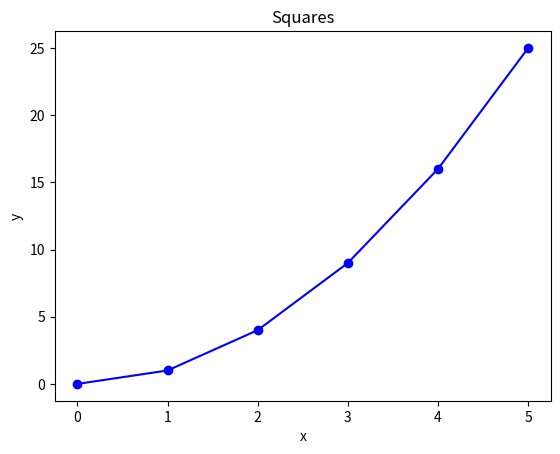
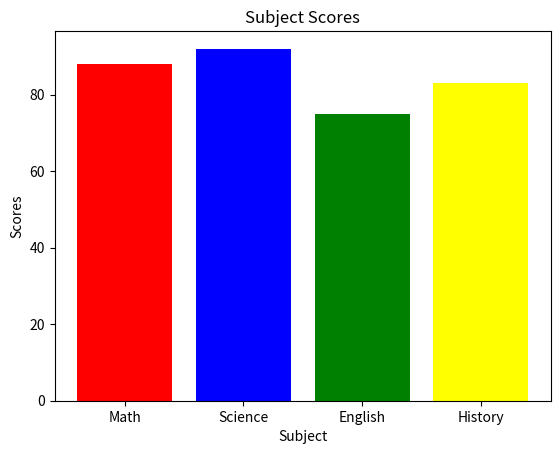
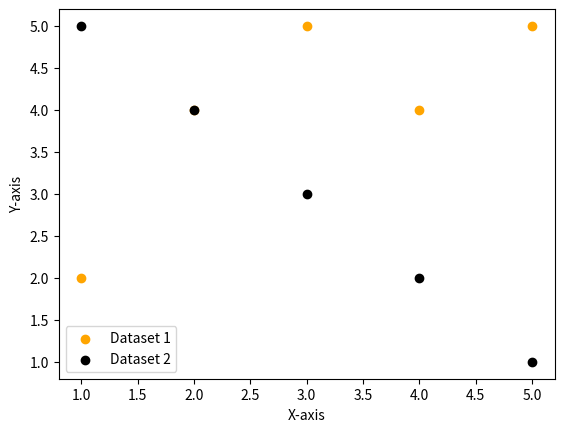
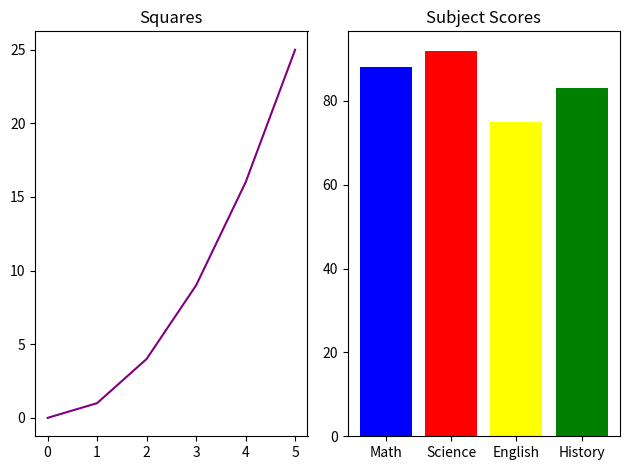
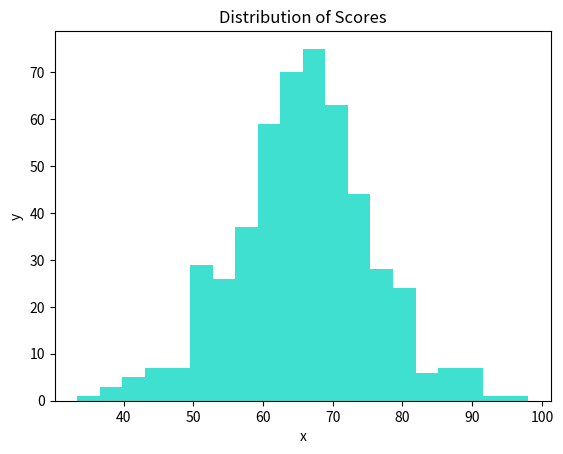
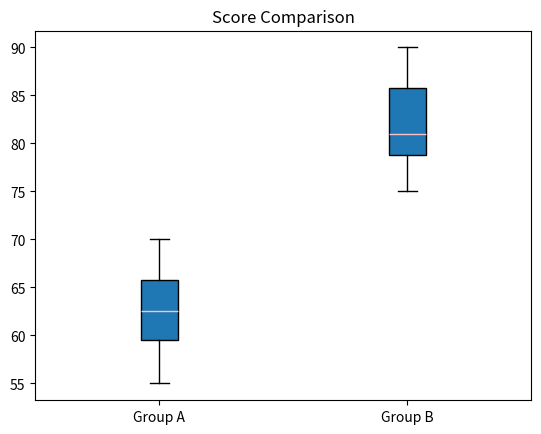
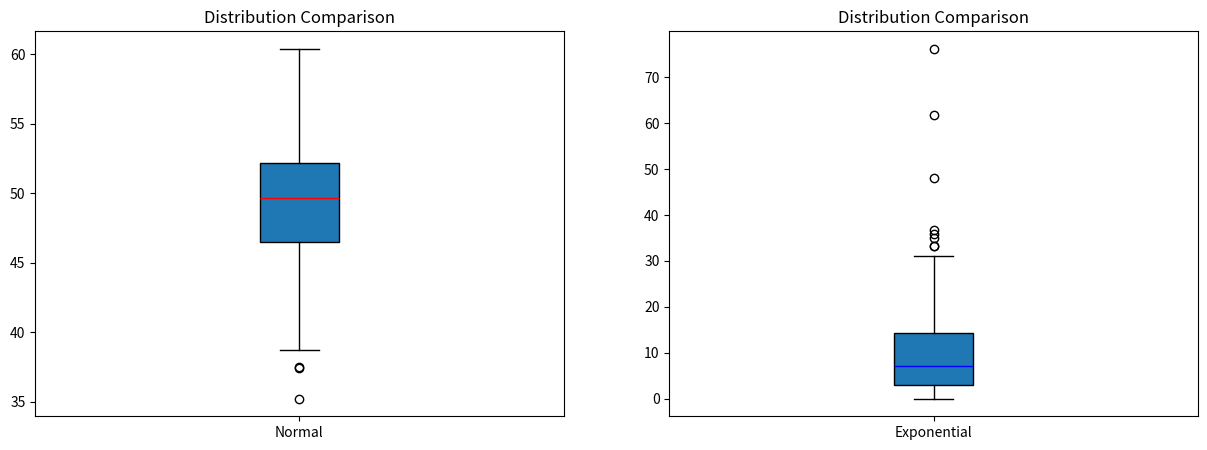
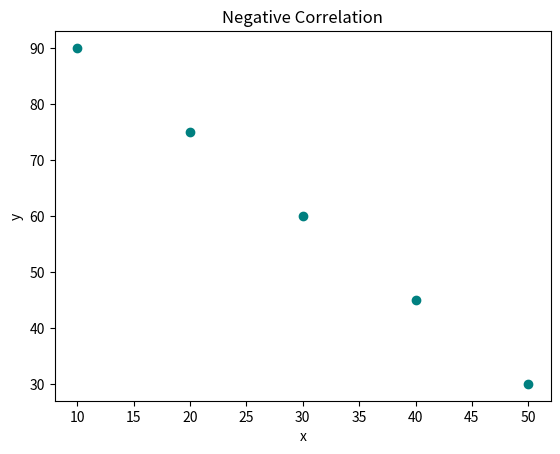
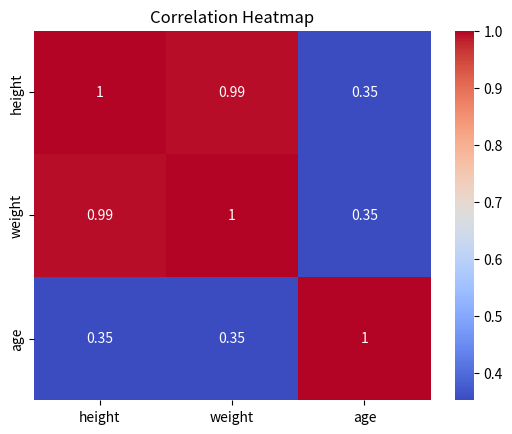

The script that saved these images, in order:
import pandas as pd
import numpy as np
import matplotlib.pyplot as plt

from scipy.stats import ttest_ind, ttest_rel, kstest, pearsonr
from scipy import stats
import seaborn as sns

# Pandas 01
data = {
    "name": ["Alice","Bob","Carol","David","Eve"],
    "grade": [85,72,90,68,95],
    "city": ["Boston","Austin","Boston","Denver","Austin"],
    "passed": [True, True, True, False, True]
}

df = pd.DataFrame(data)
print(f"Pandas Q1:")
print(f"First three rows: {df.head(3)}")
print(f"Shape:{df.shape}")
print(f"Column data types: {df.dtypes}")

# Pandas 02
df1 = df.copy()
df1 = df1[(df1['grade'] > 80) & (df1['passed']==True)]
print(f"\nPandas Q2:\n {df1}")

# Pandas 03
df2 = df.copy()
df2["grade_curved"] = df["grade"] + 5
print(f"\nPandas Q3:\n {df2}")

# Pandas 04
df2["name_upper"] = df2["name"].str.upper()
print(f"\nPandas Q4:")
print(df2[["name","name_upper"]])

# Pandas 05
df2 = df2.groupby("city")["grade"].mean()
print(f"\nPandas Q5:")
print(df2)

# Pandas 06
df2 = df.copy()
df2["city"] = df2["city"].replace({"Austin":"Houston"})
print(f"\nPandas Q6:")
print(df2[["name","city"]])

# Pandas 07
df = df.sort_values(by="grade",ascending=False)
print(f"\nPandas Q7:\n {df.head(3)}")

#_____________________________________________________________________________
# Numpy 01
np_1d = np.array([10, 20, 30, 40, 50])
print(f"\nNumpy Q1:")
print(f"Shape:{np_1d.shape}")
print(f"Dtype: {np_1d.dtype}")
print(f"Ndim: {np_1d.ndim}")

# Numpy 02
arr = np.array([[1,2,3],[4,5,6],[7,8,9]])
print(f"\nNumpy Q2:")
print(f"Shape:{arr.shape}")
print(f"Size: {arr.size}")

# Numpy 03
arr = arr[0:2,0:2] #start:end:step or sss (start:stop:step) --> [row:row,col:col]
print(f"\nNumpy Q3:\n {arr}")

# Numpy 04
arr1 = np.zeros((3,4))
arr2 = np.zeros((2,5))
print(f"\nNumpy Q4:")
print(f"3x4:\n {arr1} \n2x5:\n {arr2}")

# Numpy 05
aran = np.arange(0,50,5)
print(f"\nNumpy Q5:\n")
print(f"Array:\n {aran}")
print(f"Shape: {aran.shape}")
print(f"Mean: {aran.mean()}")
print(f"Sum: {aran.sum()}")
print(f"Standard Deviation: {aran.std()}")

# Numpy 06
ran_val = np.random.normal(0,1,200)
print(f"\nNumpy Q6:")
print(f"Mean: {ran_val.mean()}")
print(f"Standard Deviation: {ran_val.std()}")

#_____________________________________________________________________________

# Matplotlib 01
x = [0,1,2,3,4,5]
y = [0,1,4,9,16,25]
plt.plot(x,y,color="Blue",marker='o',linestyle='-')
plt.title('Squares')
plt.xlabel('x')
plt.ylabel('y')
plt.show()

# Matplotlib 02
subjects = ["Math","Science","English","History"]
scores = [88,92,75,83]
plt.bar(subjects,scores,color=["Red","Blue","Green","Yellow"])
plt.title("Subject Scores")
plt.xlabel("Subject")
plt.ylabel("Scores")
plt.show()

# Matplotlib 03
x1, y1 = [1,2,3,4,5],[2,4,5,4,5]
x2, y2 = [1,2,3,4,5],[5,4,3,2,1]

fig, ax = plt.subplots()
ax.scatter(x1,y1,color="orange",label="Dataset 1")
ax.scatter(x2,y2,color="black",label="Dataset 2")

ax.legend(loc="lower left")
ax.set_xlabel("X-axis")
ax.set_ylabel("Y-axis")
plt.show()

# Matplotlib 04
fig, (ax1, ax2) = plt.subplots(1,2)
ax1.set_title("Squares")
ax1.plot(x,y,color="Purple")
ax2.set_title("Subject Scores")
ax2.bar(subjects,scores,color=["Blue","Red","Yellow","Green"])
plt.tight_layout()
plt.show()

#_____________________________________________________________________________

# Descriptive Stats 01
data = [12,15,14,10,18,22,13,16,14,15]
mean = np.mean(data)
median = np.median(data)
variance = np.var(data)
standard = np.std(data)

print(f"\nDescriptive Stats 01:\n")
print(f"Mean: {mean}")
print(f"Median: {median}")
print(f"Variance: {variance}")
print(f"Standard Deviation {standard}")

# Descriptive Stats 02
ran_val = np.random.normal(65,10,500)
plt.hist(ran_val,bins=20,color="turquoise")
plt.title("Distribution of Scores")
plt.xlabel("x")
plt.ylabel("y")
plt.show()

# Descriptive Stats 03
group_a = [55,60,63,70,68,62,58,65]
group_b = [75,80,78,90,85,79,82,88]
plt.boxplot(x=[group_a,group_b], positions=[1,2], labels=["Group A","Group B"],patch_artist=True,medianprops={'color':'pink'})
plt.title("Score Comparison")
plt.show()

# Descriptive Stats 04
normal_data = np.random.normal(50,5,200)
skewed_data = np.random.exponential(10, 200)

# Creates subplots
fig, axs = plt.subplots(1, 2, figsize=(15, 5))

# Plots Boxplot for Data 1
axs[0].set_title('Distribution Comparison')
axs[0].boxplot(normal_data,labels=["Normal"],patch_artist=True,medianprops={'color':'red'})

# Plots Boxplot for Data 2
axs[1].set_title('Distribution Comparison')
axs[1].boxplot(skewed_data,labels=["Exponential"],patch_artist=True,medianprops={'color':'blue'})
plt.show()

'''
The exponential distribution is more skewed. 

The median would provide a more appropriate measure 
of central tendency for each distribution.
'''

# Descriptive Stats 05
data1 = [10,12,12,16,18]
data1_df = pd.DataFrame(data1)

data2 = [10,12,12,16,150]
data2_df = pd.DataFrame(data2)

print("\nDescriptive Stats 05:\n")
print(f"Data 1 mean: {data1_df.mean()}")
print(f"Data 2 mean: {data2_df.mean()}")

print(f"Data 1 median: {data1_df.median()}")
print(f"Data 2 median: {data2_df.median()}")

print(f"Data 1 mode: {data1_df.mode()}")
print(f"Data 2 mode: {data2_df.mode()}")

'''
Data2 contains an outlier (150), which increases the mean.
The median stays the same as data1 because it is not 
affected much by extreme values.
'''
#_____________________________________________________________________________

# Hypothesis Question 01
group_a = [72,68,75,70,69,73,71,74]
group_b = [80,85,78,83,82,86,79,84]

res = ttest_ind(group_a, group_b)
print(f"\nHypothesis Question 01:\n")
print(f"Statistic: {res.statistic}")
print(f"Pvalue: {res.pvalue}")

# Hypothesis Question 02
alpha = 0.05
res_pvalue = res.pvalue
print(f"\nHypothesis Question 02:\n")

if (res_pvalue >= alpha):
    print(f"Statistically significant based on p-value: {alpha}")
else:
    print(f"Not statistically significant based on p-value: {alpha}")
    
# Hypothesis Question 03
before = [60,65,70,58,62,67,63,66]
after = [68,70,76,65,69,72,70,71]

before_after = ttest_rel(before,after)
print(f"\nHypothesis Question 03:\n")
print(f"Statistic: {before_after.statistic}")
print(f"Pvalue: {before_after.pvalue}")

# Hypothesis Question 04
scores = [72,68,75,70,69,74,71,73]
new_scores = stats.ttest_1samp(scores,popmean=70)
print(f"\nHypothesis Question 04:\n")
print(f"Statistic: {new_scores.statistic}")
print(f"Pvalue: {new_scores.pvalue}")

# Hypothesis Question 05
res2 = kstest(group_a, stats.norm.cdf, alternative='greater')
print(f"\nHypothesis Question 05:\n")
print(f"Pvalue: {res2.pvalue}")

# Hypothesis Question 06
print(f"\nHypothesis Question 06:\n")
print(
    "Group B had a higher average score than Group A.\n"
    "Because the p-value is much smaller than 0.05, the difference is unlikely to be due to chance."
)

#_____________________________________________________________________________

# Correlation Question 01
x = [1,2,3,4,5]
y = [2,4,6,8,10]
pearson = np.corrcoef(x,y)

print(f"\nCorrelation Question 01:\n")
print(f"Correlation matrix: {pearson}")
print(f"Correlation coefficient: {pearson[0,1]}")

# I expect the correlation to be 1 because x1, y1, x2, and y2 are all 1 

# Correlation Question 02
x = [1,  2,  3,  4,  5,  6,  7,  8,  9, 10]
y = [10, 9,  7,  8,  6,  5,  3,  4,  2,  1]

pearson2 = pearsonr(x,y)
print(f"\nCorrelation Question 02:\n")
print(f"Statistic: {pearson2.statistic}")
print(f"P-value: {pearson2.pvalue}")

# Corrlation Question 03
people = {
    "height": [160,165,170,175,180],
    "weight": [55,60,65,72,80],
    "age": [25,30,22,35,28]
}

df = pd.DataFrame(people)
people_corr = df.corr()
print(f"\nCorrelation Question 03:\n")
print(people_corr)

# Corrleation Question 04
x = [10,20,30,40,50]
y = [90,75,60,45,30]

fig, ax = plt.subplots()
ax.set_title("Negative Correlation")
ax.scatter(x,y,color="teal")
ax.set_xlabel("x")
ax.set_ylabel("y")
plt.show()

# Corrleation Question 05
sns.heatmap(people_corr,annot=True,cmap="coolwarm")
plt.title("Correlation Heatmap")
plt.show()

#_____________________________________________________________________________

# Pipeline Question 01
arr = np.array([12.0, 15.0, np.nan, 14.0, 10.0, np.nan, 18.0, 14.0, 16.0, 22.0, np.nan, 13.0])

def create_series(arr):
    return pd.Series(arr,name="values")

def clean_data(series):
    return series.dropna()
    
def summarize_data(series):
    series = ({
        "mean": series.mean(),
        "median": series.median(),
        "std": series.std(),
        "mode": series.mode()[0]
    })
    return series

def data_pipeline(arr):
    created = create_series(arr)
    return summarize_data(clean_data(created))

result = data_pipeline(arr)

print(f"\n Pipeline Question 01: \n")

for key, value in result.items():
    print(f"{key}: {value}")
